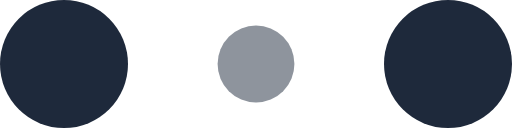
t = 0.00 s
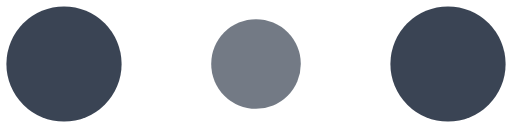
t = 0.10 s
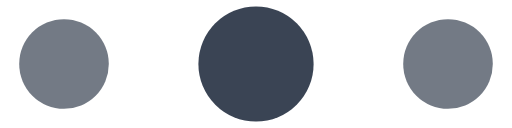
t = 0.30 s
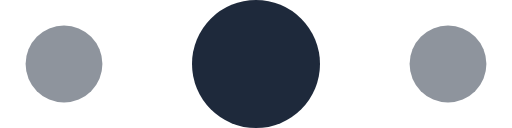
t = 0.40 s
t = 0.50 s: frame unchanged from t = 0.30 s, image omitted
t = 0.70 s: frame unchanged from t = 0.10 s, image omitted

The animated SVG that drew these frames (rendered in a browser with its animation timeline set to each time). Animation: 6 SMIL elements (animate=6); one cycle of 0.80 s, repeats indefinitely.

<svg width="25" viewBox="0 0 120 30" xmlns="http://www.w3.org/2000/svg" fill="rgb(30, 41, 59)" class="h-5">
                        <circle cx="15" cy="15" r="15">
                            <animate attributeName="r" from="15" to="15" begin="0s" dur="0.8s" values="15;9;15" calcMode="linear" repeatCount="indefinite"></animate>
                            <animate attributeName="fill-opacity" from="1" to="1" begin="0s" dur="0.8s" values="1;.5;1" calcMode="linear" repeatCount="indefinite"></animate>
                        </circle>
                        <circle cx="60" cy="15" r="9" fill-opacity="0.3">
                            <animate attributeName="r" from="9" to="9" begin="0s" dur="0.8s" values="9;15;9" calcMode="linear" repeatCount="indefinite"></animate>
                            <animate attributeName="fill-opacity" from="0.5" to="0.5" begin="0s" dur="0.8s" values=".5;1;.5" calcMode="linear" repeatCount="indefinite"></animate>
                        </circle>
                        <circle cx="105" cy="15" r="15">
                            <animate attributeName="r" from="15" to="15" begin="0s" dur="0.8s" values="15;9;15" calcMode="linear" repeatCount="indefinite"></animate>
                            <animate attributeName="fill-opacity" from="1" to="1" begin="0s" dur="0.8s" values="1;.5;1" calcMode="linear" repeatCount="indefinite"></animate>
                        </circle>
                    </svg>